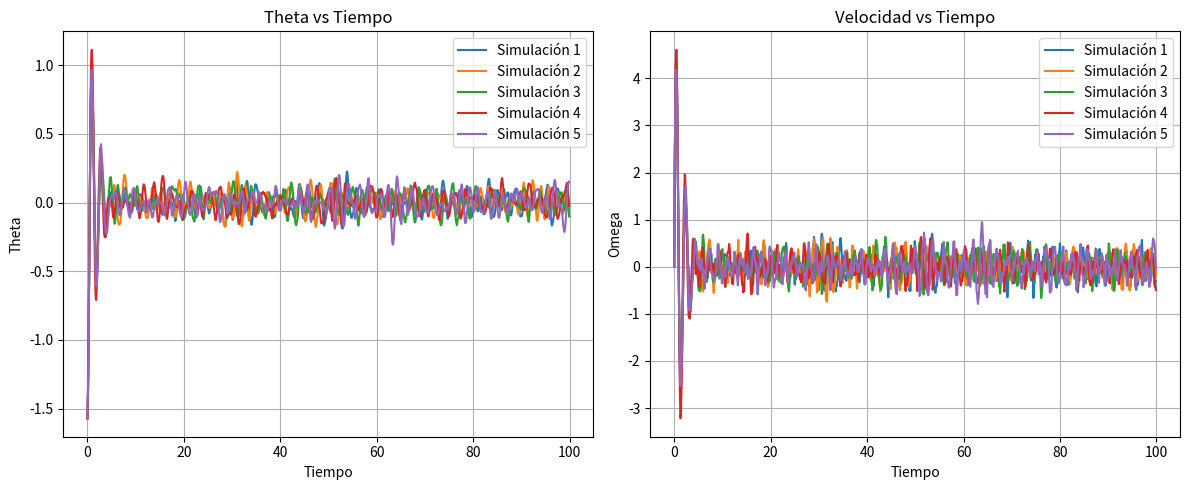

This figure's Python source:
import numpy as np
import matplotlib.pyplot as plt


def wrap_to_pi(theta):
    result = np.fmod((theta + np.pi), (2 * np.pi))  # Wrap angle to [-pi, pi]
    if result < 0:
        result += 2 * np.pi  # Adjust negative results
    return result - np.pi  # Shift back to [-pi, pi]

def position_x_y(theta):
    return l*np.sin((theta)), -l*np.cos((theta))

# Definir el número de pasos de tiempo y simulaciones Monte Carlo
num_simulaciones = 5

fig, (ax1, ax2) = plt.subplots(1, 2, figsize=(12, 5))

for sim in range(num_simulaciones):
    g = 9.81
    l = 1

    k1 = -1
    k2 = -1

    initial_time = 0
    max_time = 100
    dt = 0.1

    t = np.arange(initial_time, max_time, dt)

    A = np.array([[0   , 1],
                [(-g/l), 0]])
    B = np.array([[0],
                [1]])
    k = np.array([[k1, k2]])
    
    theta1 = np.pi + np.pi/2#posición inicial
    theta1 = wrap_to_pi(theta1)
    theta2 = 0      #velocidad

    x, y = position_x_y(theta1)
    x_val = [x]
    y_val = [y]
    theta_val = []
    omega_val = []

    for i in t:
        theta_val.append(theta1)
        omega_val.append(theta2)
        theta = np.array([[theta1],   #posicion 
                        [theta2]])  #velocidad

        omega = np.dot((A + np.dot(B, k)), theta)   #2x1  omega = (thetap1, thetap2)  = (velocidad, aceleración)
        
        noise = np.random.normal(loc=0, scale=0.1, size=1)
        theta2 += omega[1][0] * dt + noise[0] #velocidad += aceleracion * dt
        theta1 += theta2 * dt   #posicion += velocidad * dt

        theta1 = wrap_to_pi(theta1)
        x, y = position_x_y(theta1)
        x_val.append(x)
        y_val.append(y)

    # Graficar la trayectoria de la simulación actual en el primer subgráfico
    ax1.plot(t, theta_val, label=f"Simulación {sim+1}")
    ax1.set_title('Theta vs Tiempo')
    ax1.set_xlabel('Tiempo')
    ax1.set_ylabel('Theta')
    ax1.legend()
    ax1.grid(True)

    # Graficar theta vs omega en el segundo subgráfico
    ax2.plot(t, omega_val, label=f"Simulación {sim+1}")
    ax2.set_title('Velocidad vs Tiempo')
    ax2.set_xlabel('Tiempo')
    ax2.set_ylabel('Omega')
    ax2.legend()
    ax2.grid(True)

plt.tight_layout()  # Ajusta automáticamente el espaciado entre los subgráficos para que no se superpongan
plt.savefig('MC_PS_SC.png')